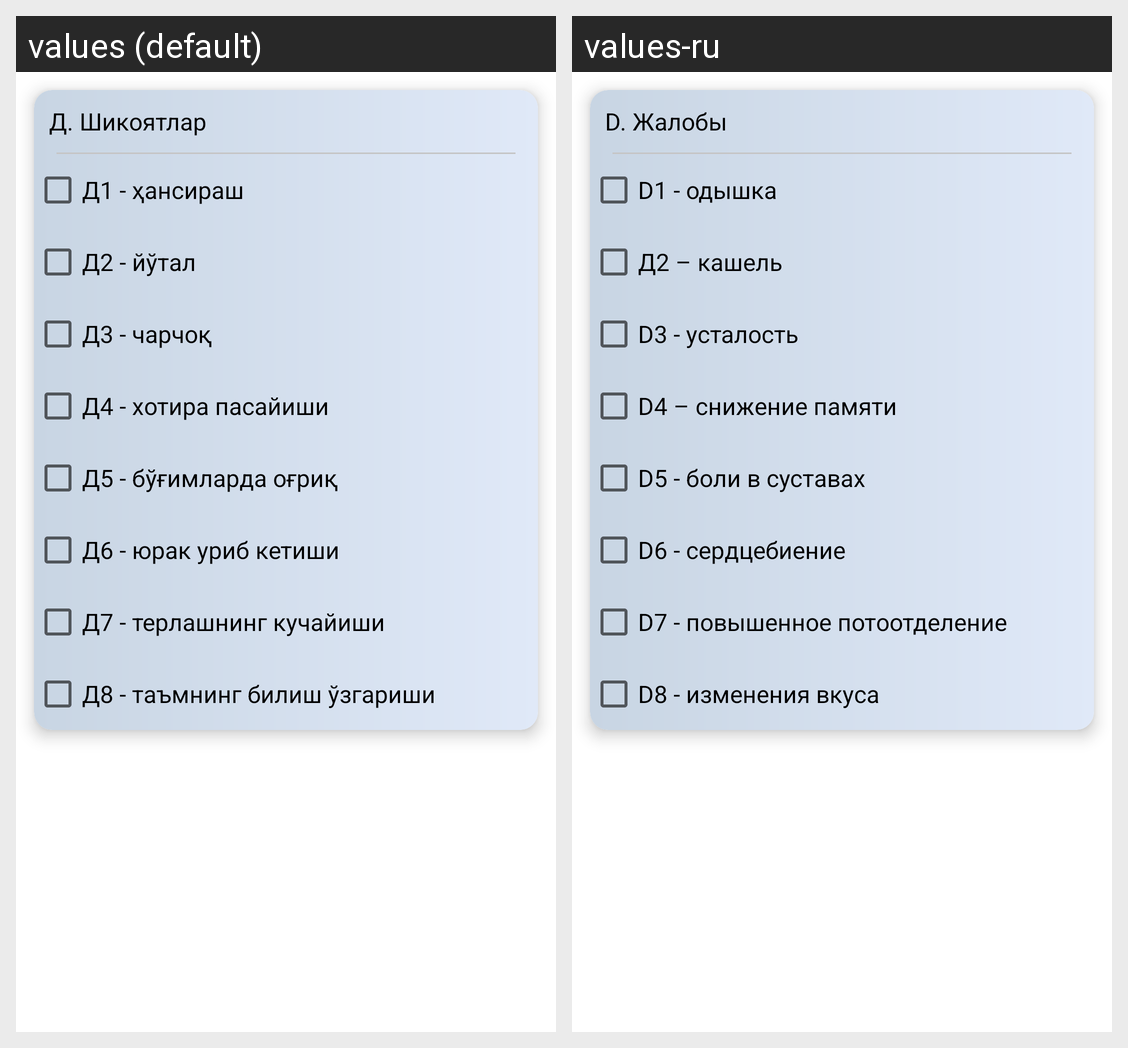

The Android screen above is rendered under two locales of the same app. Produce the string resources it draws, with the default and per-locale values.
Android screen res/layout/checker_d.xml rendered under 2 locales, left to right: values (default), values-ru. Device: Nexus 5 (rendered at 1080×1920; each locale shown at half size, 540×960, under a caption strip naming it); theme Theme.RiskAnalysis.
Strings drawn on this screen, with the default value and each locale's value (text and hints the layout hard-codes, and strings that could not be matched under every locale, appear in the picture but are not listed):

d
  values: Д. Шикоятлар
  values-ru: D. Жалобы

d1
  values: Д1 - ҳансираш
  values-ru: D1 - одышка

d2
  values: Д2 - йўтал
  values-ru: Д2 – кашель

d3
  values: Д3 - чарчоқ
  values-ru: D3 - усталость

d4
  values: Д4 - хотира пасайиши
  values-ru: D4 – снижение памяти

d5
  values: Д5 - бўғимларда оғриқ
  values-ru: D5 - боли в суставах

d6
  values: Д6 - юрак уриб кетиши
  values-ru: D6 - сердцебиение

d7
  values: Д7 - терлашнинг кучайиши
  values-ru: D7 - повышенное потоотделение

d8
  values: Д8 - таъмнинг билиш ўзгариши
  values-ru: D8 - изменения вкуса
